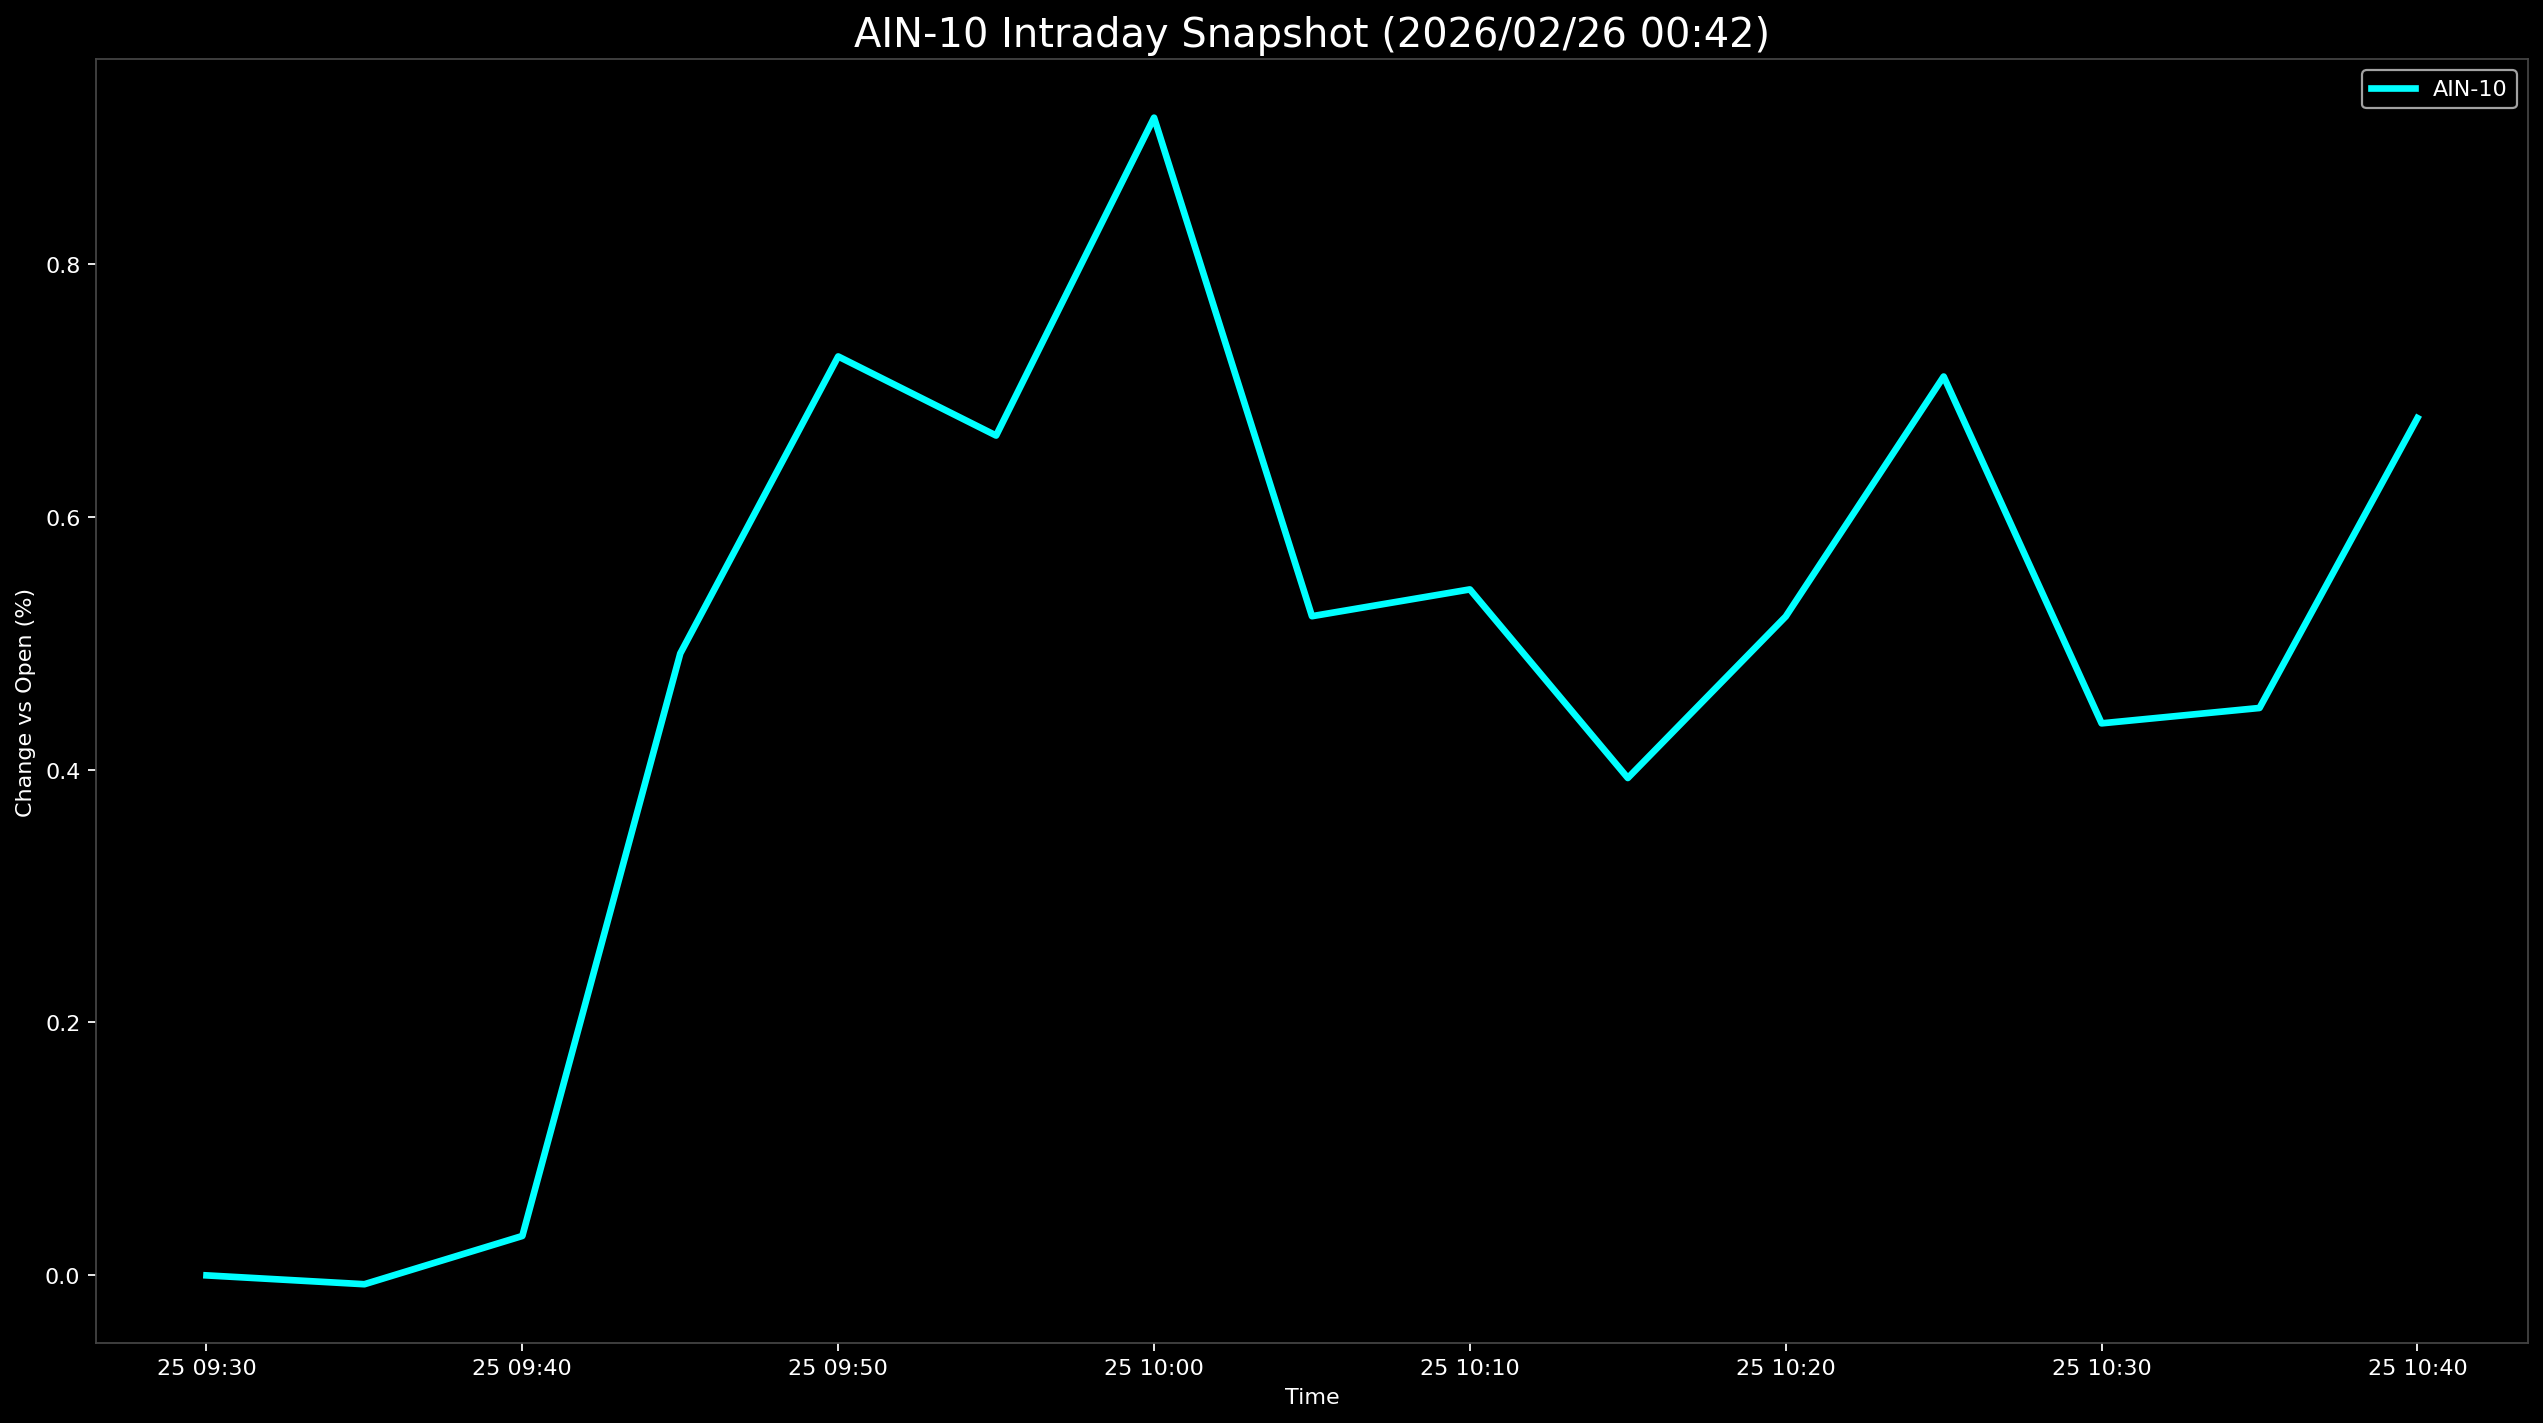

The data file committed next to this chart (first rows):
Datetime, AIN-10
2026-02-25 09:30:00, 0.0
2026-02-25 09:35:00, -0.006997
2026-02-25 09:40:00, 0.03116
2026-02-25 09:45:00, 0.4918
2026-02-25 09:50:00, 0.7267
2026-02-25 09:55:00, 0.6641
2026-02-25 10:00:00, 0.9155
2026-02-25 10:05:00, 0.5212
2026-02-25 10:10:00, 0.5424
2026-02-25 10:15:00, 0.3933
2026-02-25 10:20:00, 0.521
2026-02-25 10:25:00, 0.7108
2026-02-25 10:30:00, 0.4365
2026-02-25 10:35:00, 0.4487
2026-02-25 10:40:00, 0.6779
